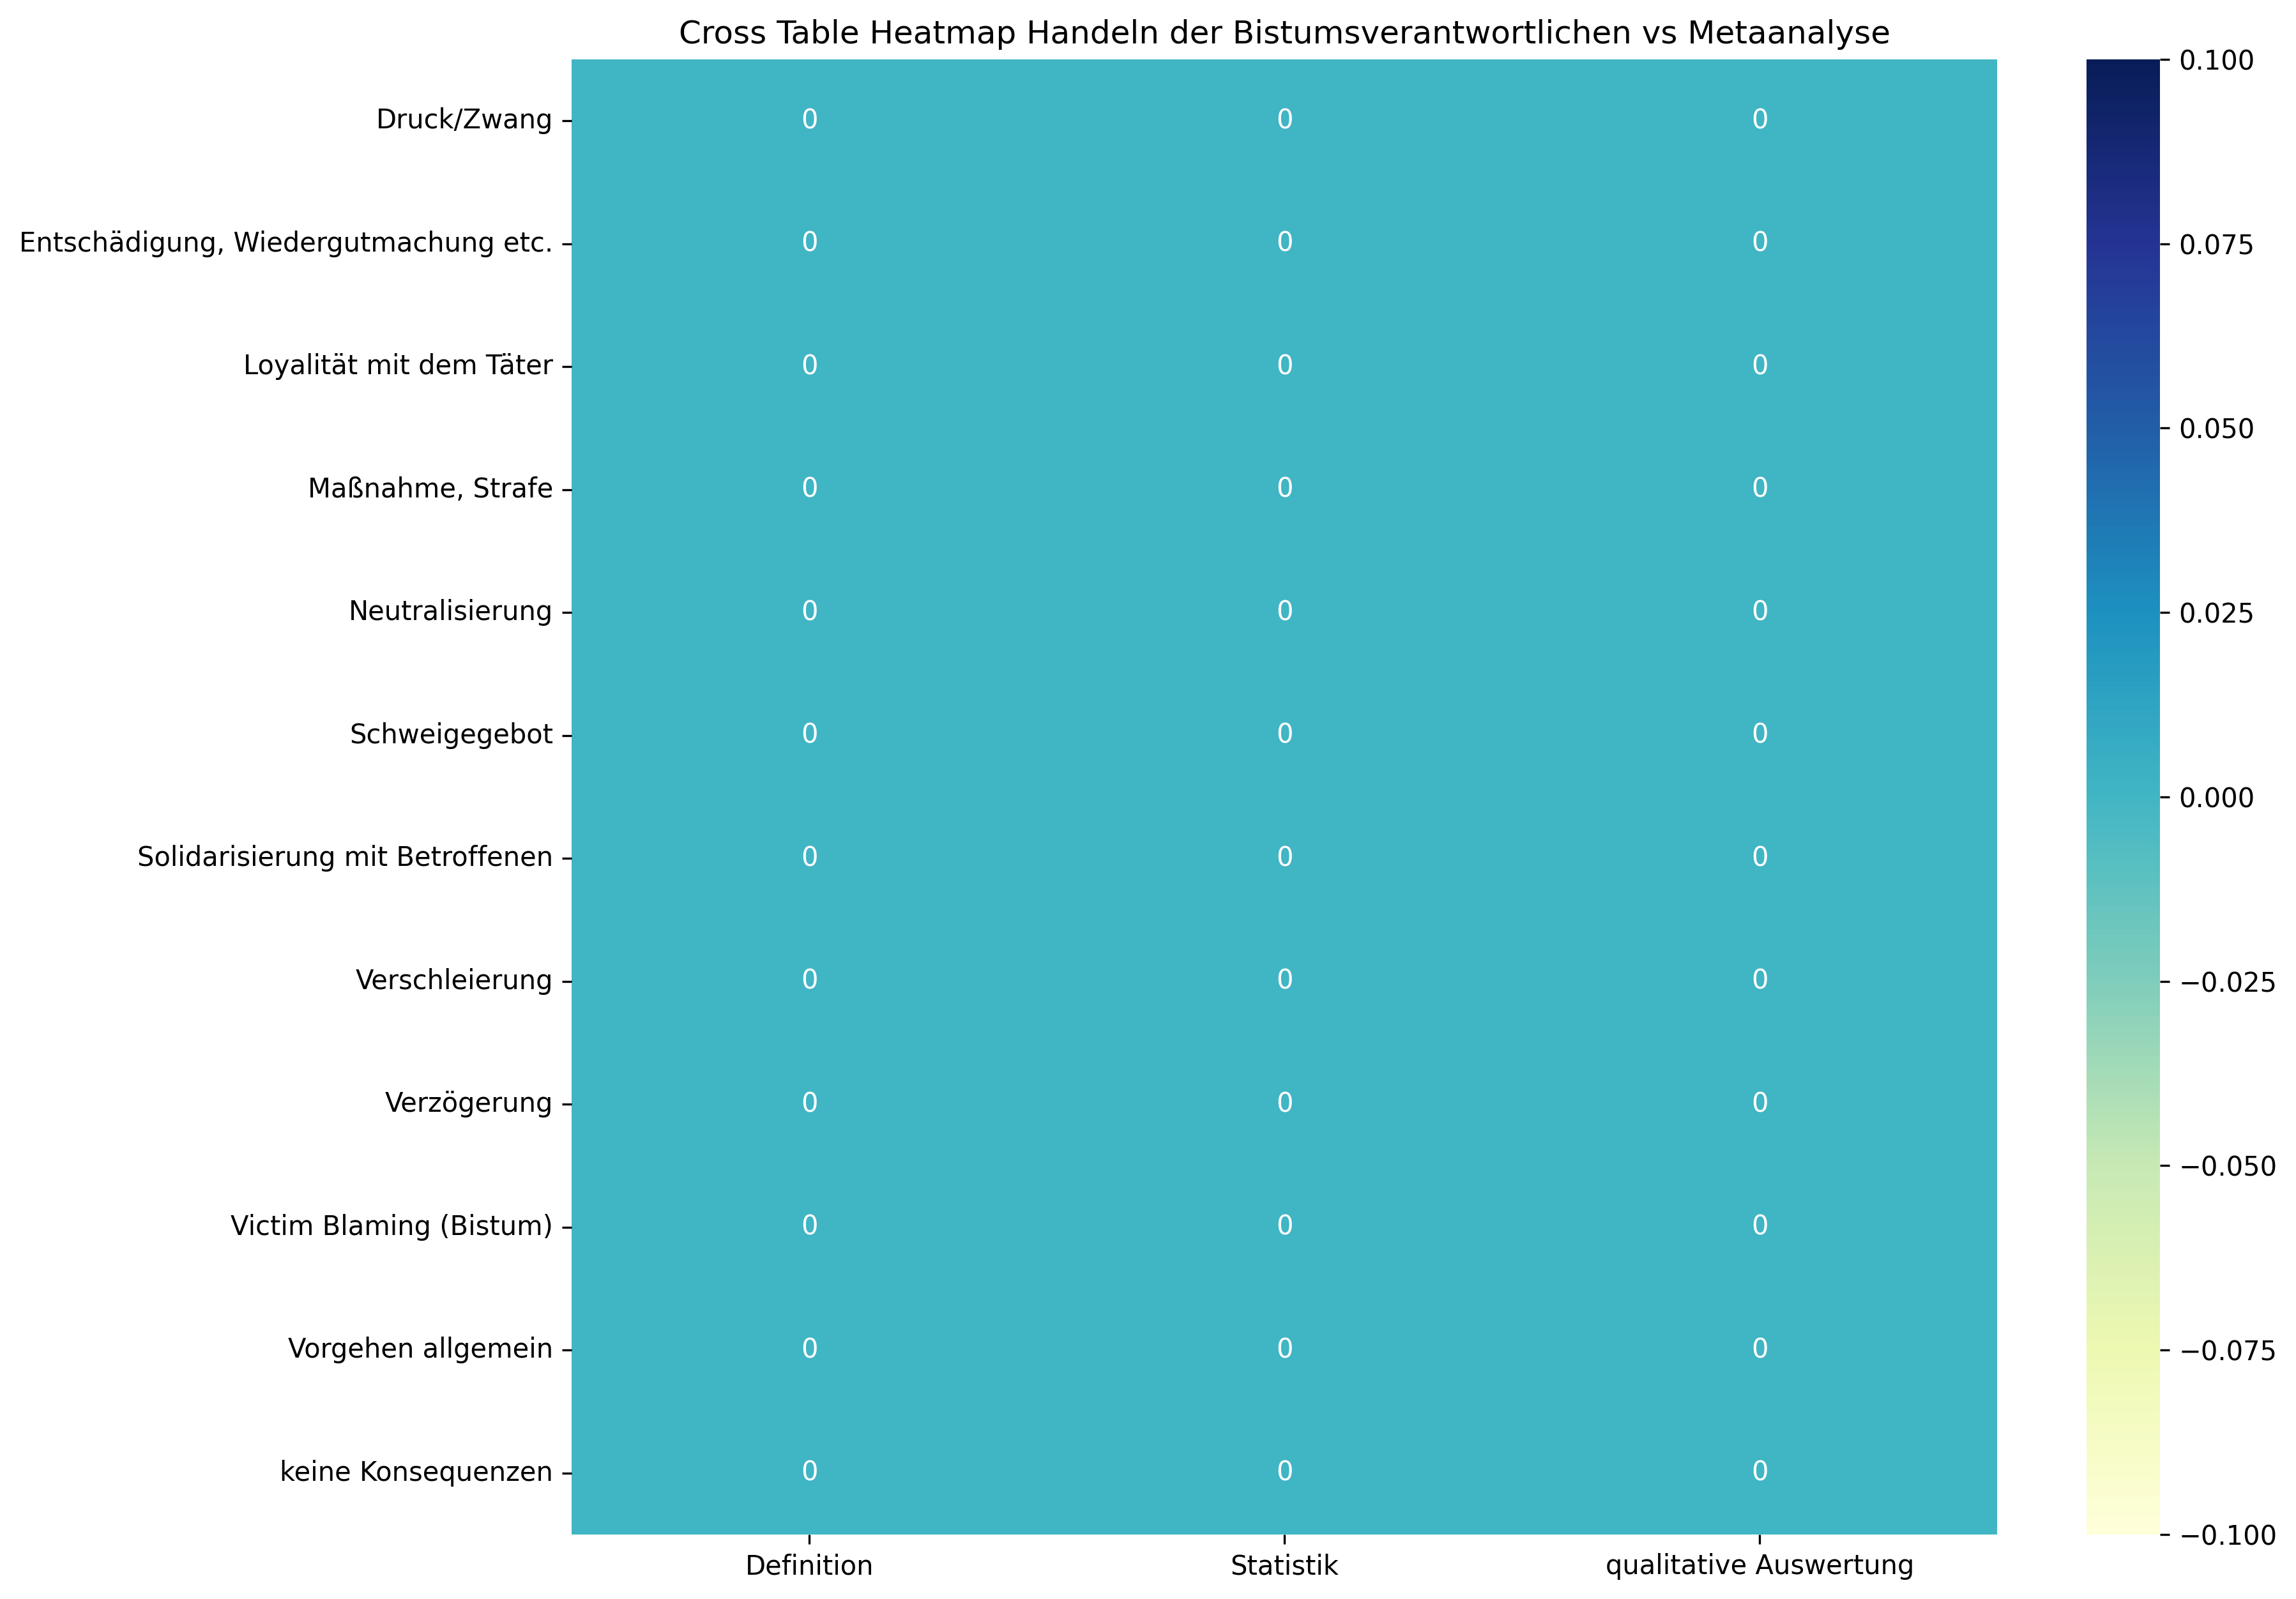

The table this chart was drawn from, first rows:
, Definition, Statistik, qualitative Auswertung, Sum
Druck/Zwang, 0, 0, 0, 0
Entschädigung, Wiedergutmachung etc., 0, 0, 0, 0
Loyalität mit dem Täter, 0, 0, 0, 0
Maßnahme, Strafe, 0, 0, 0, 0
Neutralisierung, 0, 0, 0, 0
Schweigegebot, 0, 0, 0, 0
Solidarisierung mit Betroffenen, 0, 0, 0, 0
Verschleierung, 0, 0, 0, 0
Verzögerung, 0, 0, 0, 0
Victim Blaming (Bistum), 0, 0, 0, 0
Vorgehen allgemein, 0, 0, 0, 0
keine Konsequenzen, 0, 0, 0, 0
Sum, 0, 0, 0, 0
